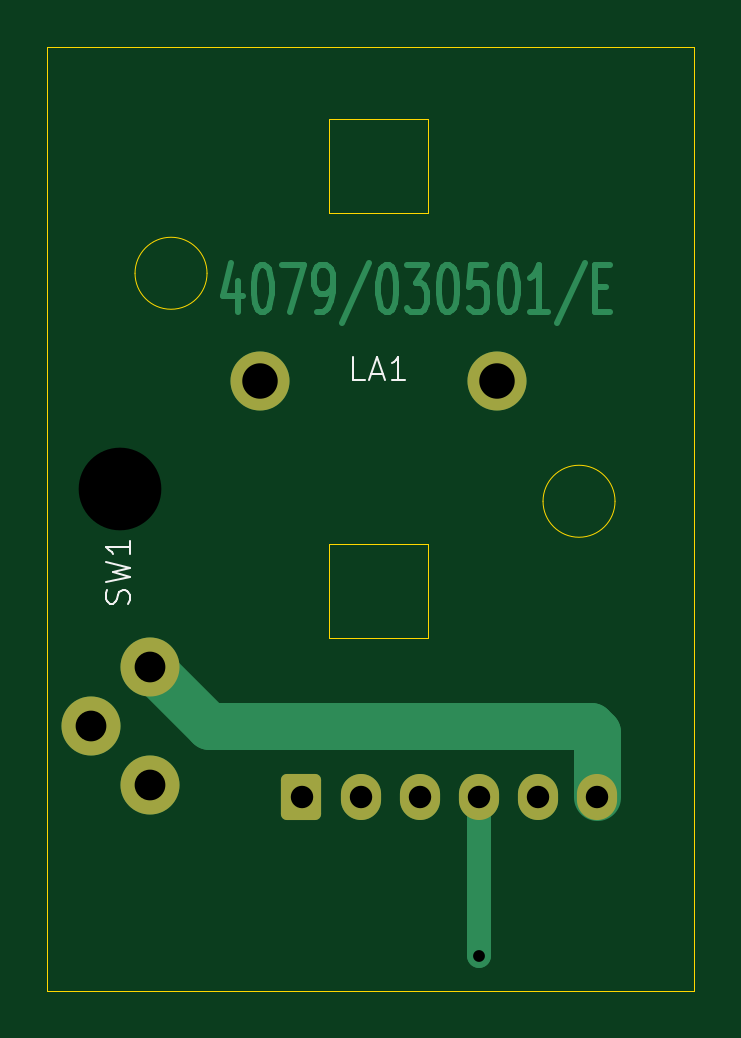
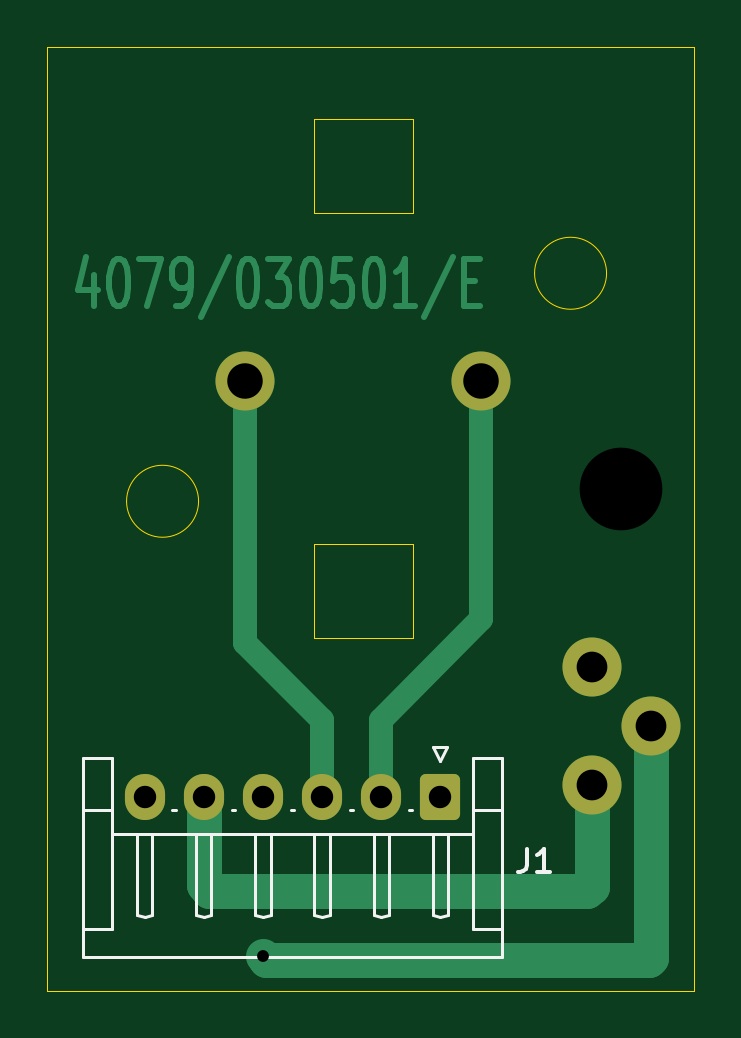
Circuit board: 9 layer files. Board 27.4 x 40.0 mm.
- bottom_copper: Tasterplatine-CuBottom.gbr (9946 bytes)
- top_copper: Tasterplatine-CuTop.gbr (9444 bytes)
- outline: Tasterplatine-EdgeCuts.gbr (1137 bytes)
- bottom_mask: Tasterplatine-MaskBottom.gbr (1487 bytes)
- top_mask: Tasterplatine-MaskTop.gbr (1487 bytes)
- drill: Tasterplatine-NPTH.drl (346 bytes)
- drill: Tasterplatine-PTH.drl (690 bytes)
- bottom_silk: Tasterplatine-SilkBottom.gbr (4826 bytes)
- top_silk: Tasterplatine-SilkTop.gbr (3345 bytes)

=== bottom_copper: Tasterplatine-CuBottom.gbr (9946 bytes, source omitted) ===
=== top_copper: Tasterplatine-CuTop.gbr (9444 bytes, source omitted) ===
=== outline: Tasterplatine-EdgeCuts.gbr ===
%TF.GenerationSoftware,KiCad,Pcbnew,9.0.0*%
%TF.CreationDate,2025-03-13T21:07:55+01:00*%
%TF.ProjectId,Tasterplatine,54617374-6572-4706-9c61-74696e652e6b,1*%
%TF.SameCoordinates,Original*%
%TF.FileFunction,Profile,NP*%
%FSLAX46Y46*%
G04 Gerber Fmt 4.6, Leading zero omitted, Abs format (unit mm)*
G04 Created by KiCad (PCBNEW 9.0.0) date 2025-03-13 21:07:55*
%MOMM*%
%LPD*%
G01*
G04 APERTURE LIST*
%TA.AperFunction,Profile*%
%ADD10C,0.050000*%
%TD*%
G04 APERTURE END LIST*
D10*
X54400000Y-67800000D02*
X58600000Y-67800000D01*
X58600000Y-71800000D01*
X54400000Y-71800000D01*
X54400000Y-67800000D01*
X54400000Y-49800000D02*
X58600000Y-49800000D01*
X58600000Y-53800000D01*
X54400000Y-53800000D01*
X54400000Y-49800000D01*
X49252000Y-56348000D02*
G75*
G02*
X46204000Y-56348000I-1524000J0D01*
G01*
X46204000Y-56348000D02*
G75*
G02*
X49252000Y-56348000I1524000J0D01*
G01*
X42498000Y-46750000D02*
X69872000Y-46750000D01*
X69872000Y-86728000D01*
X42498000Y-86728000D01*
X42498000Y-46750000D01*
X66524000Y-66000000D02*
G75*
G02*
X63476000Y-66000000I-1524000J0D01*
G01*
X63476000Y-66000000D02*
G75*
G02*
X66524000Y-66000000I1524000J0D01*
G01*
M02*

=== bottom_mask: Tasterplatine-MaskBottom.gbr (1487 bytes, source withheld) ===
=== top_mask: Tasterplatine-MaskTop.gbr (1487 bytes, source withheld) ===
=== drill: Tasterplatine-NPTH.drl ===
M48
; DRILL file {KiCad 9.0.0} date 2025-03-13T21:07:55+0100
; FORMAT={-:-/ absolute / inch / decimal}
; #@! TF.CreationDate,2025-03-13T21:07:55+01:00
; #@! TF.GenerationSoftware,Kicad,Pcbnew,9.0.0
; #@! TF.FileFunction,NonPlated,1,2,NPTH
FMAT,2
INCH
; #@! TA.AperFunction,NonPlated,NPTH,ComponentDrill
T1C0.1378
%
G90
G05
T1
X1.7948Y-2.5787
M30

=== drill: Tasterplatine-PTH.drl ===
M48
; DRILL file {KiCad 9.0.0} date 2025-03-13T21:07:55+0100
; FORMAT={-:-/ absolute / inch / decimal}
; #@! TF.CreationDate,2025-03-13T21:07:55+01:00
; #@! TF.GenerationSoftware,Kicad,Pcbnew,9.0.0
; #@! TF.FileFunction,Plated,1,2,PTH
FMAT,2
INCH
; #@! TA.AperFunction,Plated,PTH,ViaDrill
T1C0.0197
; #@! TA.AperFunction,Plated,PTH,ComponentDrill
T2C0.0374
; #@! TA.AperFunction,Plated,PTH,ComponentDrill
T3C0.0512
; #@! TA.AperFunction,Plated,PTH,ComponentDrill
T4C0.0591
%
G90
G05
T1
X2.3923Y-3.3563
T2
X2.0965Y-3.0906
X2.1949Y-3.0906
X2.2933Y-3.0906
X2.3917Y-3.0906
X2.4902Y-3.0906
X2.5886Y-3.0906
T3
X1.7456Y-2.9724
X1.8441Y-2.874
X1.8441Y-3.0709
T4
X2.0281Y-2.3984
X2.4218Y-2.3984
M30

=== bottom_silk: Tasterplatine-SilkBottom.gbr ===
%TF.GenerationSoftware,KiCad,Pcbnew,9.0.0*%
%TF.CreationDate,2025-03-13T21:07:55+01:00*%
%TF.ProjectId,Tasterplatine,54617374-6572-4706-9c61-74696e652e6b,1*%
%TF.SameCoordinates,Original*%
%TF.FileFunction,Legend,Bot*%
%TF.FilePolarity,Positive*%
%FSLAX46Y46*%
G04 Gerber Fmt 4.6, Leading zero omitted, Abs format (unit mm)*
G04 Created by KiCad (PCBNEW 9.0.0) date 2025-03-13 21:07:55*
%MOMM*%
%LPD*%
G01*
G04 APERTURE LIST*
G04 Aperture macros list*
%AMRoundRect*
0 Rectangle with rounded corners*
0 $1 Rounding radius*
0 $2 $3 $4 $5 $6 $7 $8 $9 X,Y pos of 4 corners*
0 Add a 4 corners polygon primitive as box body*
4,1,4,$2,$3,$4,$5,$6,$7,$8,$9,$2,$3,0*
0 Add four circle primitives for the rounded corners*
1,1,$1+$1,$2,$3*
1,1,$1+$1,$4,$5*
1,1,$1+$1,$6,$7*
1,1,$1+$1,$8,$9*
0 Add four rect primitives between the rounded corners*
20,1,$1+$1,$2,$3,$4,$5,0*
20,1,$1+$1,$4,$5,$6,$7,0*
20,1,$1+$1,$6,$7,$8,$9,0*
20,1,$1+$1,$8,$9,$2,$3,0*%
G04 Aperture macros list end*
%ADD10C,0.150000*%
%ADD11C,0.120000*%
%ADD12C,2.500000*%
%ADD13RoundRect,0.250000X-0.600000X-0.725000X0.600000X-0.725000X0.600000X0.725000X-0.600000X0.725000X0*%
%ADD14O,1.700000X1.950000*%
G04 APERTURE END LIST*
D10*
X49583333Y-80704819D02*
X49583333Y-81419104D01*
X49583333Y-81419104D02*
X49630952Y-81561961D01*
X49630952Y-81561961D02*
X49726190Y-81657200D01*
X49726190Y-81657200D02*
X49869047Y-81704819D01*
X49869047Y-81704819D02*
X49964285Y-81704819D01*
X48583333Y-81704819D02*
X49154761Y-81704819D01*
X48869047Y-81704819D02*
X48869047Y-80704819D01*
X48869047Y-80704819D02*
X48964285Y-80847676D01*
X48964285Y-80847676D02*
X49059523Y-80942914D01*
X49059523Y-80942914D02*
X49154761Y-80990533D01*
D11*
%TO.C,J1*%
X50640000Y-76890000D02*
X50640000Y-85310000D01*
X50640000Y-84090000D02*
X51860000Y-84090000D01*
X50640000Y-85310000D02*
X68360000Y-85310000D01*
X51860000Y-76890000D02*
X50640000Y-76890000D01*
X51860000Y-79090000D02*
X50640000Y-79090000D01*
X51860000Y-79090000D02*
X51860000Y-76890000D01*
X51860000Y-80090000D02*
X67140000Y-80090000D01*
X51860000Y-84090000D02*
X51860000Y-79090000D01*
X52930000Y-80090000D02*
X52930000Y-83510000D01*
X52930000Y-83510000D02*
X53250000Y-83590000D01*
X52950000Y-76400000D02*
X53550000Y-76400000D01*
X53250000Y-77000000D02*
X52950000Y-76400000D01*
X53250000Y-80090000D02*
X52930000Y-80090000D01*
X53250000Y-83590000D02*
X53570000Y-83510000D01*
X53550000Y-76400000D02*
X53250000Y-77000000D01*
X53570000Y-80090000D02*
X53250000Y-80090000D01*
X53570000Y-83510000D02*
X53570000Y-80090000D01*
X54420000Y-79090000D02*
X54580000Y-79090000D01*
X55430000Y-80090000D02*
X55430000Y-83510000D01*
X55430000Y-83510000D02*
X55750000Y-83590000D01*
X55750000Y-80090000D02*
X55430000Y-80090000D01*
X55750000Y-83590000D02*
X56070000Y-83510000D01*
X56070000Y-80090000D02*
X55750000Y-80090000D01*
X56070000Y-83510000D02*
X56070000Y-80090000D01*
X56920000Y-79090000D02*
X57080000Y-79090000D01*
X57930000Y-80090000D02*
X57930000Y-83510000D01*
X57930000Y-83510000D02*
X58250000Y-83590000D01*
X58250000Y-80090000D02*
X57930000Y-80090000D01*
X58250000Y-83590000D02*
X58570000Y-83510000D01*
X58570000Y-80090000D02*
X58250000Y-80090000D01*
X58570000Y-83510000D02*
X58570000Y-80090000D01*
X59420000Y-79090000D02*
X59580000Y-79090000D01*
X60430000Y-80090000D02*
X60430000Y-83510000D01*
X60430000Y-83510000D02*
X60750000Y-83590000D01*
X60750000Y-80090000D02*
X60430000Y-80090000D01*
X60750000Y-83590000D02*
X61070000Y-83510000D01*
X61070000Y-80090000D02*
X60750000Y-80090000D01*
X61070000Y-83510000D02*
X61070000Y-80090000D01*
X61920000Y-79090000D02*
X62080000Y-79090000D01*
X62930000Y-80090000D02*
X62930000Y-83510000D01*
X62930000Y-83510000D02*
X63250000Y-83590000D01*
X63250000Y-80090000D02*
X62930000Y-80090000D01*
X63250000Y-83590000D02*
X63570000Y-83510000D01*
X63570000Y-80090000D02*
X63250000Y-80090000D01*
X63570000Y-83510000D02*
X63570000Y-80090000D01*
X64420000Y-79090000D02*
X64580000Y-79090000D01*
X65430000Y-80090000D02*
X65430000Y-83510000D01*
X65430000Y-83510000D02*
X65750000Y-83590000D01*
X65750000Y-80090000D02*
X65430000Y-80090000D01*
X65750000Y-83590000D02*
X66070000Y-83510000D01*
X66070000Y-80090000D02*
X65750000Y-80090000D01*
X66070000Y-83510000D02*
X66070000Y-80090000D01*
X67140000Y-76890000D02*
X67140000Y-79090000D01*
X67140000Y-79090000D02*
X68360000Y-79090000D01*
X67140000Y-84090000D02*
X67140000Y-79090000D01*
X68360000Y-76890000D02*
X67140000Y-76890000D01*
X68360000Y-84090000D02*
X67140000Y-84090000D01*
X68360000Y-85310000D02*
X68360000Y-76890000D01*
%TD*%
%LPC*%
D12*
%TO.C,LA1*%
X51514000Y-60920000D03*
X61514000Y-60920000D03*
%TD*%
%TO.C,SW1*%
X46839000Y-78000000D03*
X44339000Y-75500000D03*
X46839000Y-73000000D03*
%TD*%
D13*
%TO.C,J1*%
X53250000Y-78500000D03*
D14*
X55750000Y-78500000D03*
X58250000Y-78500000D03*
X60750000Y-78500000D03*
X63250000Y-78500000D03*
X65750000Y-78500000D03*
%TD*%
%LPD*%
M02*

=== top_silk: Tasterplatine-SilkTop.gbr (3345 bytes, source withheld) ===
